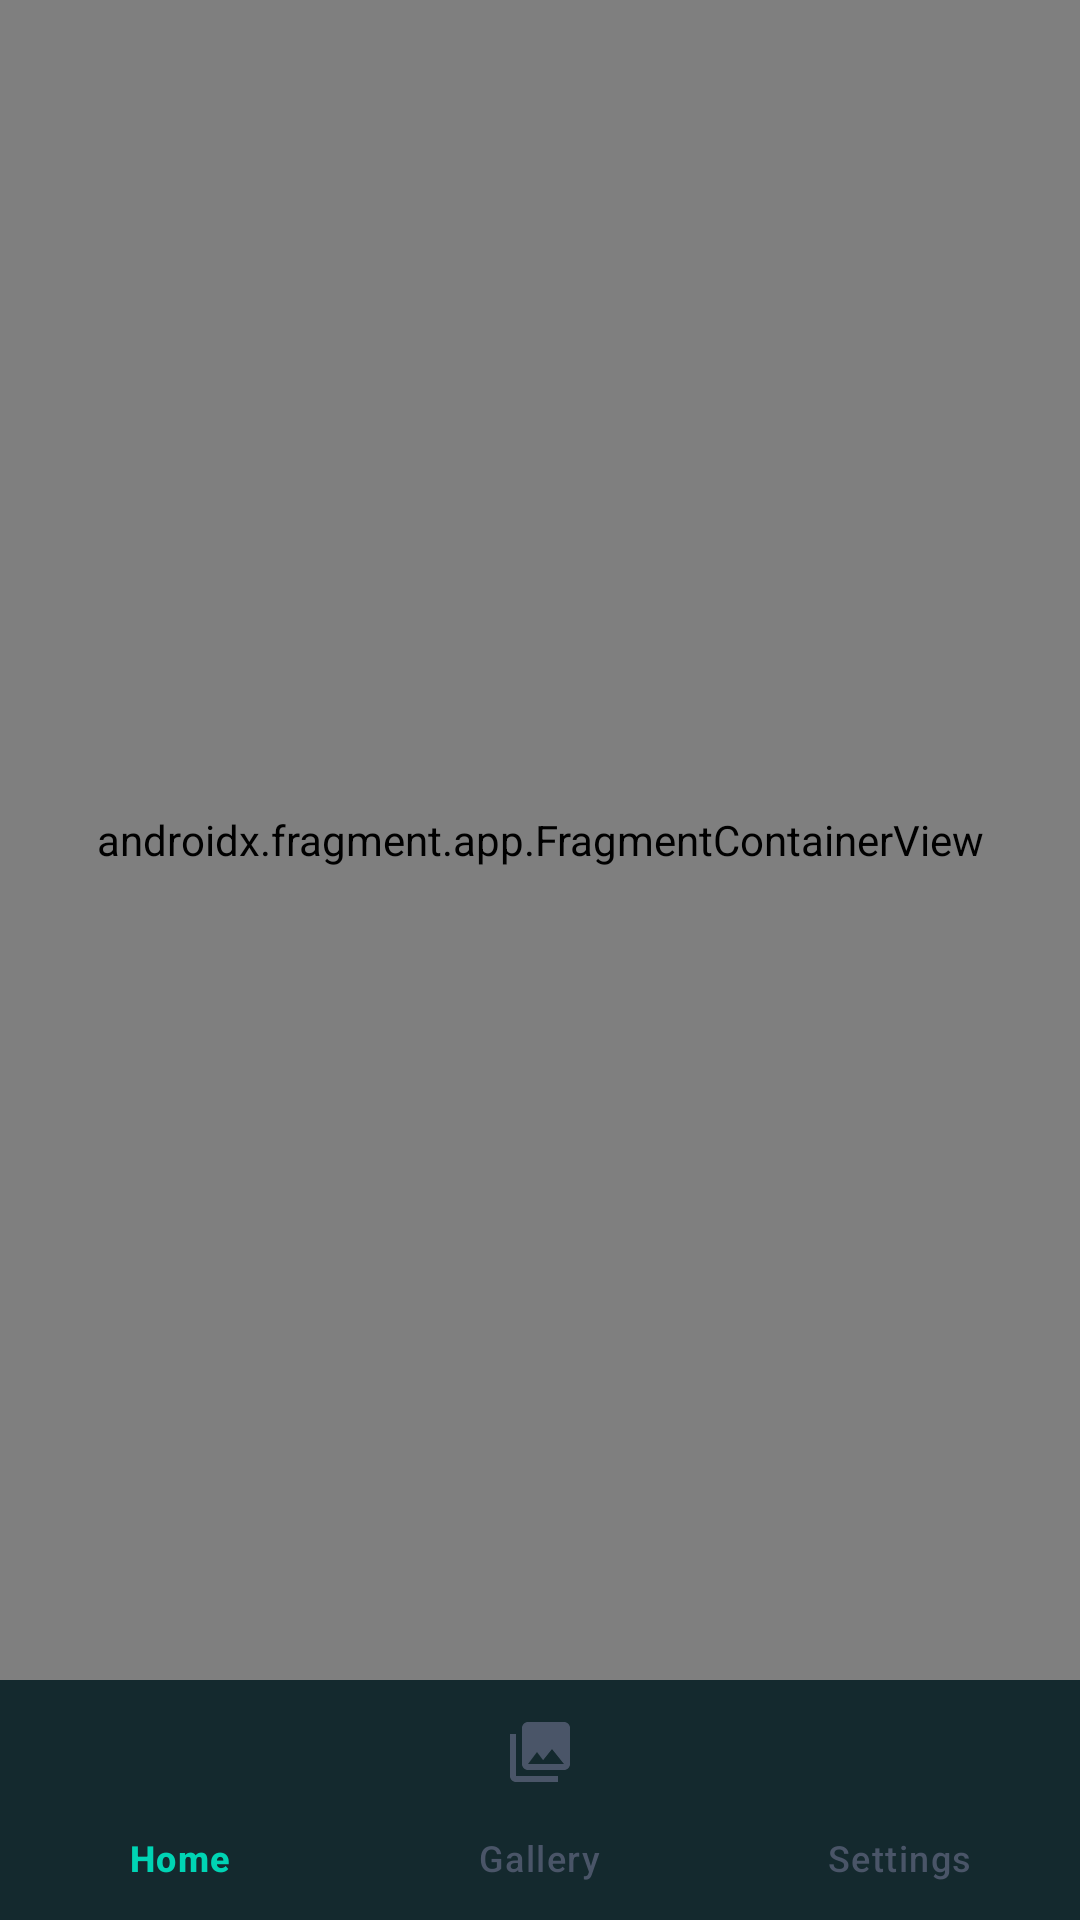

Layout XML and referenced resources for this Android screen:
<!-- AndroidManifest.xml: application theme Theme.FloorPlan3D -->
<!-- res/layout/activity_main.xml -->
<?xml version="1.0" encoding="utf-8"?>
<androidx.constraintlayout.widget.ConstraintLayout
    xmlns:android="http://schemas.android.com/apk/res/android"
    xmlns:app="http://schemas.android.com/apk/res-auto"
    android:layout_width="match_parent"
    android:layout_height="match_parent"
    android:background="@color/bg_dark">

    <androidx.fragment.app.FragmentContainerView
        android:id="@+id/nav_host_fragment"
        android:name="androidx.navigation.fragment.NavHostFragment"
        android:layout_width="0dp"
        android:layout_height="0dp"
        app:navGraph="@navigation/nav_graph"
        app:defaultNavHost="true"
        app:layout_constraintTop_toTopOf="parent"
        app:layout_constraintBottom_toTopOf="@id/bottomNav"
        app:layout_constraintStart_toStartOf="parent"
        app:layout_constraintEnd_toEndOf="parent"/>

    <com.google.android.material.bottomnavigation.BottomNavigationView
        android:id="@+id/bottomNav"
        android:layout_width="0dp"
        android:layout_height="wrap_content"
        android:background="@color/surface_dark"
        app:itemIconTint="@color/nav_item_color"
        app:itemTextColor="@color/nav_item_color"
        app:menu="@menu/bottom_nav_menu"
        app:layout_constraintBottom_toBottomOf="parent"
        app:layout_constraintStart_toStartOf="parent"
        app:layout_constraintEnd_toEndOf="parent"/>

</androidx.constraintlayout.widget.ConstraintLayout>
<!-- resources referenced by this layout -->
<resources>
  <color name="bg_dark">#0D0F14</color>
  <color name="surface_dark">#161A23</color>
  <style name="Theme.FloorPlan3D" parent="Theme.Material3.Dark.NoActionBar">
          <item name="colorPrimary">@color/accent_teal</item>
          <item name="colorPrimaryVariant">@color/accent_blue</item>
          <item name="colorOnPrimary">@color/bg_dark</item>
          <item name="colorSurface">@color/surface_dark</item>
          <item name="colorOnSurface">@color/white</item>
          <item name="android:windowBackground">@color/bg_dark</item>
          <item name="android:statusBarColor">@color/bg_dark</item>
          <item name="android:navigationBarColor">@color/bg_dark</item>
      </style>
  <color name="accent_teal">#00D4B4</color>
  <color name="accent_blue">#3D7EFF</color>
  <color name="white">#FFFFFF</color>
</resources>
